The GitHub repository SufiyaanNadeem/Sign-Language-Translator contains a labelled image folder "Hand Gestures" with 26 categories: letter A, letter B, letter C, letter D, letter E, letter F, letter G, letter H, letter I, letter J, letter K, letter L, letter M, letter N, letter O, letter P, letter Q, letter R, letter S, letter T, letter U, letter V, letter W, letter X, letter Y, letter Z. Examples follow, each with its label.

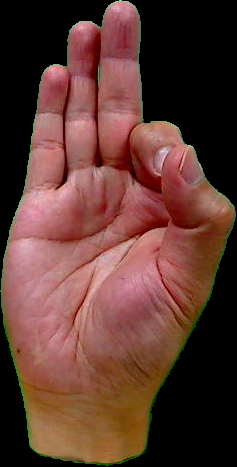
Label: letter F

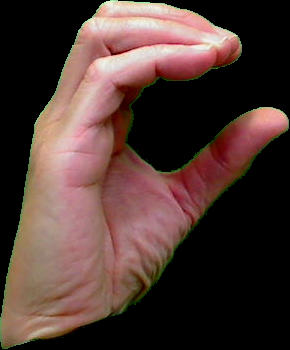
Label: letter C

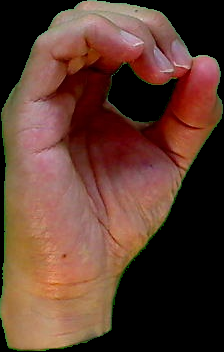
Label: letter O

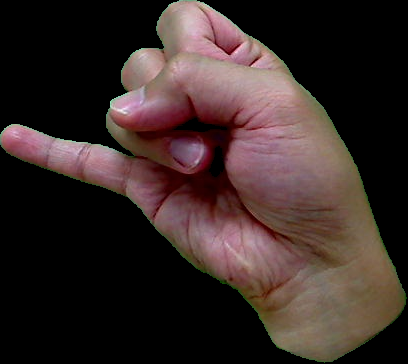
Label: letter J

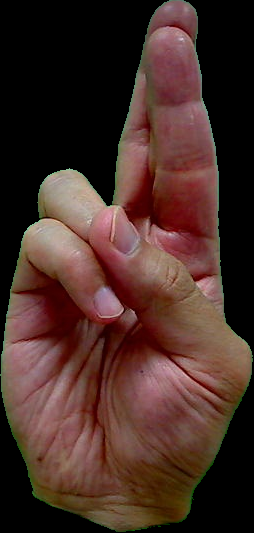
Label: letter R

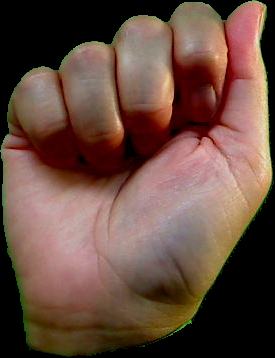
Label: letter A
